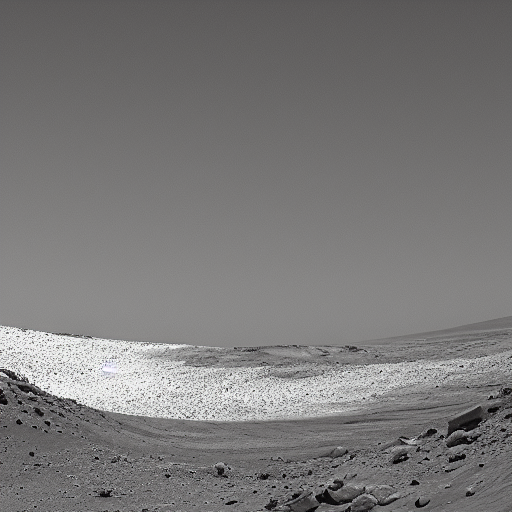
Generation parameters embedded in this image by AUTOMATIC1111 Stable Diffusion web UI or a fork of it (Forge, ...) (PNG 'parameters' text chunk):
white aperture,mars
Steps: 20, Sampler: Euler, CFG scale: 7, Seed: 982547276, Size: 512x512, Model hash: 6ce0161689, Model: v1-5-pruned-emaonly, Version: v1.5.1